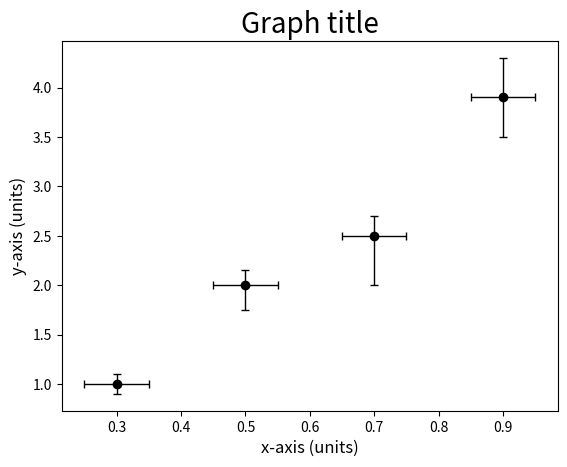

Write the Python code that produced this figure.
# -*- coding: utf-8 -*-
"""
Created on Tue Apr  5 13:48:57 2022

@author: 20705251
"""

import numpy as np #needed to create arrays
import matplotlib.pyplot as plt #needed for plots

#some data 
x = np.array([0.3, 0.5, 0.7, 0.9])
y = np.array([1., 2., 2.5, 3.9])

#constant symmetric errors of +/- 0.05 on x-data
xerr = 0.05

#Assymetric, variable errors on y-data
yerr = np.array([[0.1, 0.25, 0.5, 0.4],
                [0.1, 0.15, 0.2, 0.4]])

fig = plt.figure()
ax = fig.add_subplot(111)
#ax.grid(False) #hide grid lines

ax.errorbar(x, y, yerr, xerr, fmt = 'ko', lw = 1, ls = '', capsize = 3)

ax.set_xlabel('x-axis (units)', fontsize = 12)

plt.ylabel('y-axis (units)', fontsize = 12)
plt.title('Graph title', fontsize = 20)
plt.show()
